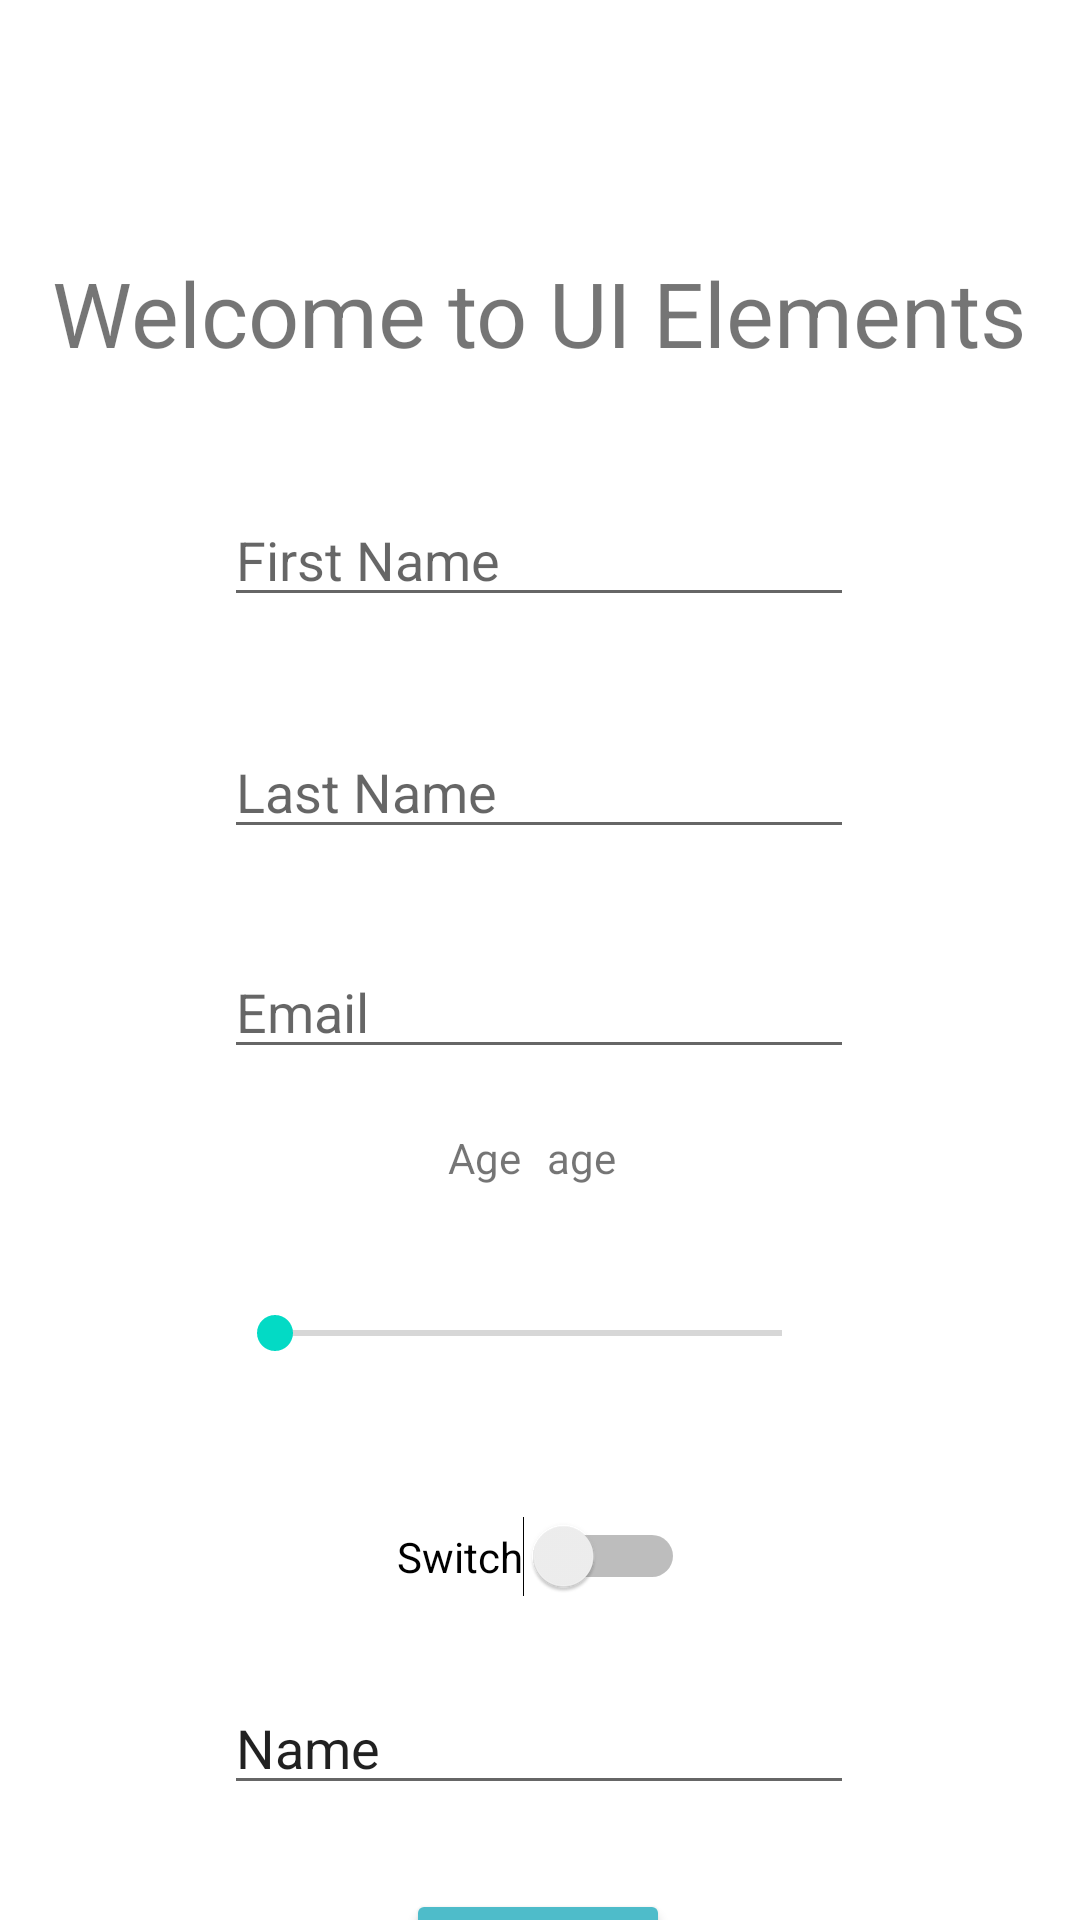

Android layout source for this screen:
<!-- AndroidManifest.xml: application theme Theme.Unit5Activity -->
<!-- res/layout/activity_main.xml -->
<?xml version="1.0" encoding="utf-8"?>
<androidx.constraintlayout.widget.ConstraintLayout xmlns:android="http://schemas.android.com/apk/res/android"
    xmlns:app="http://schemas.android.com/apk/res-auto"
    xmlns:tools="http://schemas.android.com/tools"
    android:layout_width="match_parent"
    android:layout_height="match_parent"
    tools:context=".MainActivity">

    <EditText
        android:id="@+id/firstNameEditText"
        android:layout_width="wrap_content"
        android:layout_height="wrap_content"
        android:layout_marginTop="40dp"
        android:ems="10"
        android:hint="First Name"
        android:inputType="textPersonName"
        app:layout_constraintEnd_toEndOf="parent"
        app:layout_constraintHorizontal_bias="0.497"
        app:layout_constraintStart_toStartOf="parent"
        app:layout_constraintTop_toBottomOf="@+id/textView4" />

    <EditText
        android:id="@+id/lastNameEditText"
        android:layout_width="wrap_content"
        android:layout_height="wrap_content"
        android:layout_marginTop="36dp"
        android:ems="10"
        android:inputType="textPersonName"
        android:hint="Last Name"
        app:layout_constraintEnd_toEndOf="parent"
        app:layout_constraintHorizontal_bias="0.497"
        app:layout_constraintStart_toStartOf="parent"
        app:layout_constraintTop_toBottomOf="@+id/firstNameEditText" />

    <EditText
        android:id="@+id/emailEditText"
        android:layout_width="wrap_content"
        android:layout_height="wrap_content"
        android:layout_marginTop="32dp"
        android:ems="10"
        android:inputType="textPersonName"
        android:hint="Email"
        app:layout_constraintEnd_toEndOf="parent"
        app:layout_constraintHorizontal_bias="0.497"
        app:layout_constraintStart_toStartOf="parent"
        app:layout_constraintTop_toBottomOf="@+id/lastNameEditText" />

    <TextView
        android:id="@+id/textView"
        android:layout_width="wrap_content"
        android:layout_height="wrap_content"
        android:layout_marginTop="20dp"
        android:text="Age"
        app:layout_constraintEnd_toEndOf="parent"
        app:layout_constraintHorizontal_bias="0.445"
        app:layout_constraintStart_toStartOf="parent"
        app:layout_constraintTop_toBottomOf="@+id/emailEditText" />

    <TextView
        android:id="@+id/ageTextView"
        android:layout_width="wrap_content"
        android:layout_height="wrap_content"
        android:layout_marginTop="20dp"
        android:text="age"
        app:layout_constraintEnd_toEndOf="parent"
        app:layout_constraintHorizontal_bias="0.541"
        app:layout_constraintStart_toStartOf="parent"
        app:layout_constraintTop_toBottomOf="@+id/emailEditText"
        tools:visibility="invisible" />

    <SeekBar
        android:id="@+id/ageSeekBar"
        android:layout_width="201dp"
        android:layout_height="26dp"
        android:layout_marginTop="36dp"
        app:layout_constraintEnd_toEndOf="parent"
        app:layout_constraintHorizontal_bias="0.476"
        app:layout_constraintStart_toStartOf="parent"
        app:layout_constraintTop_toBottomOf="@+id/ageTextView" />

    <Button
        android:id="@+id/continueBtn"
        android:layout_width="wrap_content"
        android:layout_height="wrap_content"
        android:layout_marginTop="28dp"
        android:text="Next"
        app:backgroundTint="#4EBCCA"
        app:layout_constraintEnd_toEndOf="parent"
        app:layout_constraintHorizontal_bias="0.498"
        app:layout_constraintStart_toStartOf="parent"
        app:layout_constraintTop_toBottomOf="@+id/phoneNumberEditText" />

    <TextView
        android:id="@+id/textView4"
        android:layout_width="wrap_content"
        android:layout_height="wrap_content"
        android:layout_marginTop="84dp"
        android:text="Welcome to UI Elements"
        android:textSize="30sp"
        app:layout_constraintEnd_toEndOf="parent"
        app:layout_constraintHorizontal_bias="0.494"
        app:layout_constraintStart_toStartOf="parent"
        app:layout_constraintTop_toTopOf="parent" />

    <Switch
        android:id="@+id/phoneNumberSwitch"
        android:layout_width="wrap_content"
        android:layout_height="wrap_content"
        android:layout_marginTop="48dp"
        android:text="Switch"
        app:layout_constraintEnd_toEndOf="parent"
        app:layout_constraintHorizontal_bias="0.501"
        app:layout_constraintStart_toStartOf="parent"
        app:layout_constraintTop_toBottomOf="@+id/ageSeekBar" />

    <EditText
        android:id="@+id/phoneNumberEditText"
        android:layout_width="wrap_content"
        android:layout_height="wrap_content"
        android:layout_marginTop="28dp"
        android:ems="10"
        android:inputType="textPersonName"
        android:text="Name"
        app:layout_constraintEnd_toEndOf="parent"
        app:layout_constraintHorizontal_bias="0.497"
        app:layout_constraintStart_toStartOf="parent"
        app:layout_constraintTop_toBottomOf="@+id/phoneNumberSwitch"
        tools:visibility="invisible" />
</androidx.constraintlayout.widget.ConstraintLayout>
<!-- resources referenced by this layout -->
<resources>
  <style name="Theme.Unit5Activity" parent="Theme.MaterialComponents.DayNight.DarkActionBar">
          
          <item name="colorPrimary">@color/purple_500</item>
          <item name="colorPrimaryVariant">@color/purple_700</item>
          <item name="colorOnPrimary">@color/white</item>
          
          <item name="colorSecondary">@color/teal_200</item>
          <item name="colorSecondaryVariant">@color/teal_700</item>
          <item name="colorOnSecondary">@color/black</item>
          
          <item name="android:statusBarColor" tools:targetApi="l">?attr/colorPrimaryVariant</item>
          
      </style>
  <!-- not gathered from this repository: default colours our renderer supplied (Android Studio template values) -->
  <color name="purple_500">#FF6200EE</color>
  <color name="purple_700">#FF3700B3</color>
  <color name="teal_200">#FF03DAC5</color>
  <color name="teal_700">#FF018786</color>
  <color name="black">#FF000000</color>
  <color name="white">#FFFFFFFF</color>
</resources>
